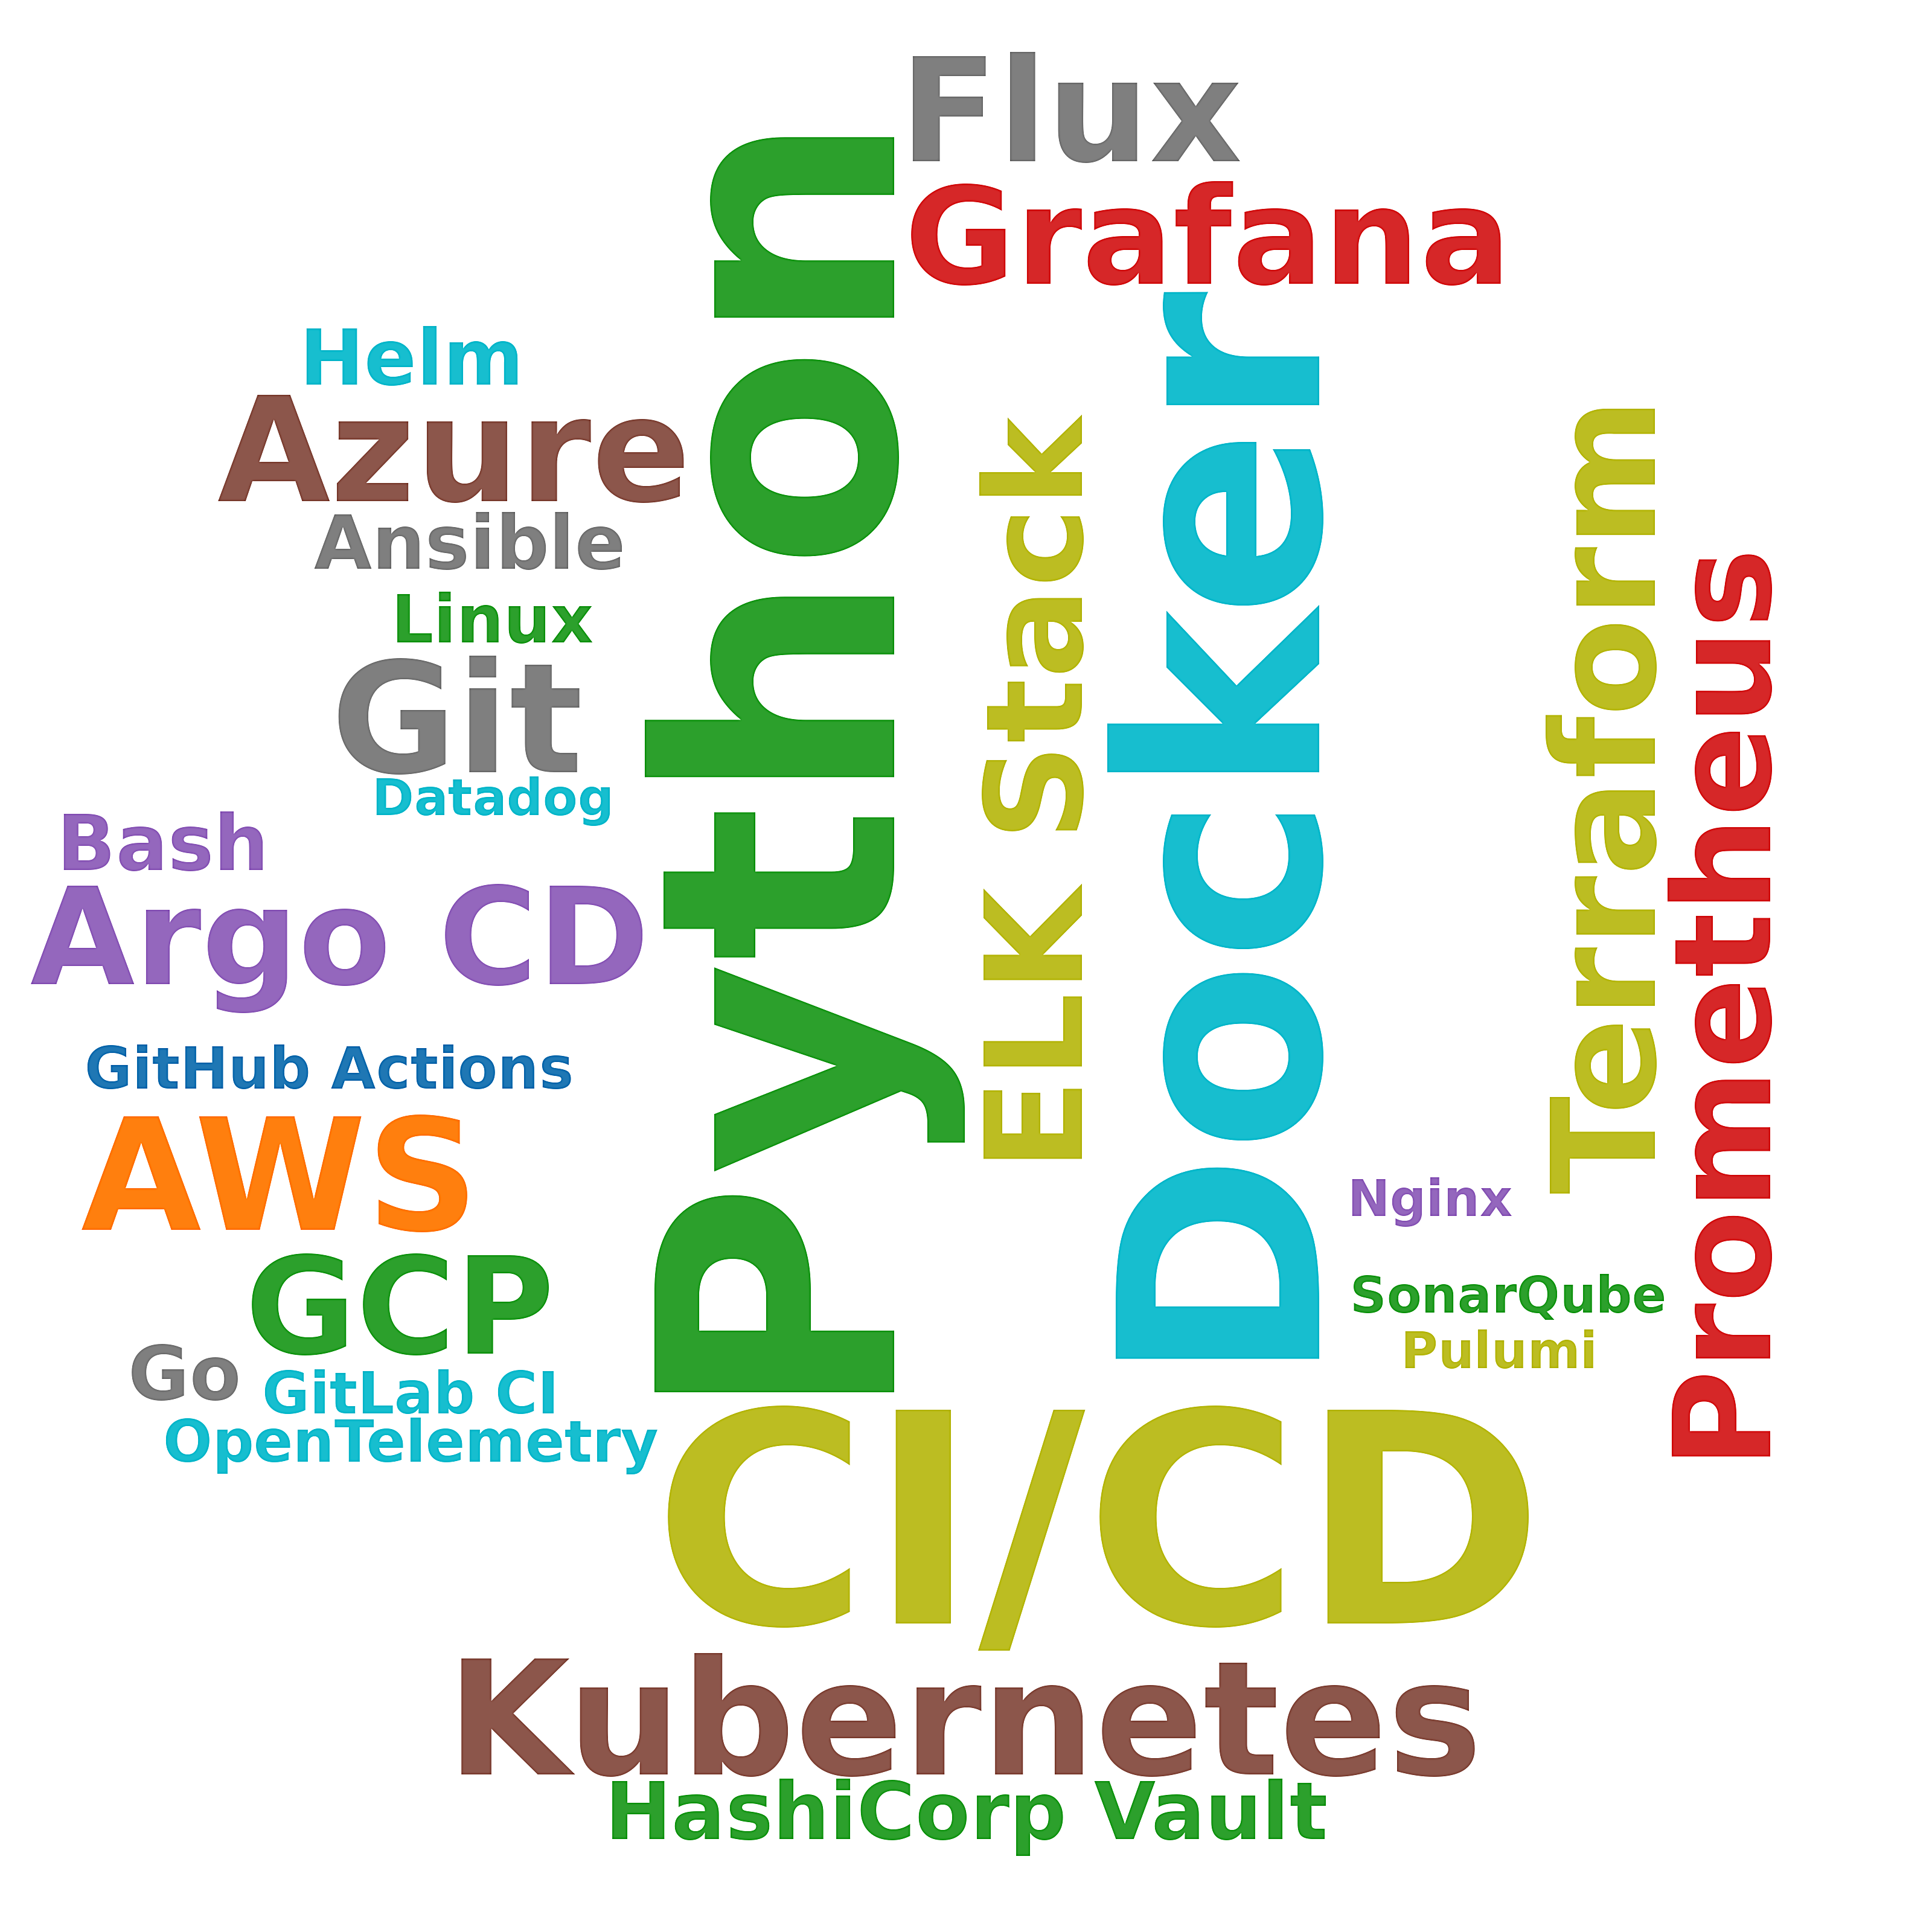

The table this chart was drawn from, first rows:
skill, postings_mentioning, pct_of_postings
Python, 50, 12.0
CI/CD, 29, 7.0
Docker, 23, 5.5
Kubernetes, 19, 4.6
AWS, 17, 4.1
Git, 16, 3.9
Azure, 13, 3.1
Terraform, 12, 2.9
Flux, 12, 2.9
GCP, 9, 2.2
Argo CD, 9, 2.2
Prometheus, 9, 2.2
Grafana, 9, 2.2
ELK Stack, 9, 2.2
HashiCorp Vault, 9, 2.2
Helm, 8, 1.9
Bash, 8, 1.9
Ansible, 7, 1.7
Go, 7, 1.7
Linux, 4, 1.0
GitHub Actions, 2, 0.5
GitLab CI, 2, 0.5
OpenTelemetry, 2, 0.5
Pulumi, 1, 0.2
Datadog, 1, 0.2
Nginx, 1, 0.2
SonarQube, 1, 0.2
